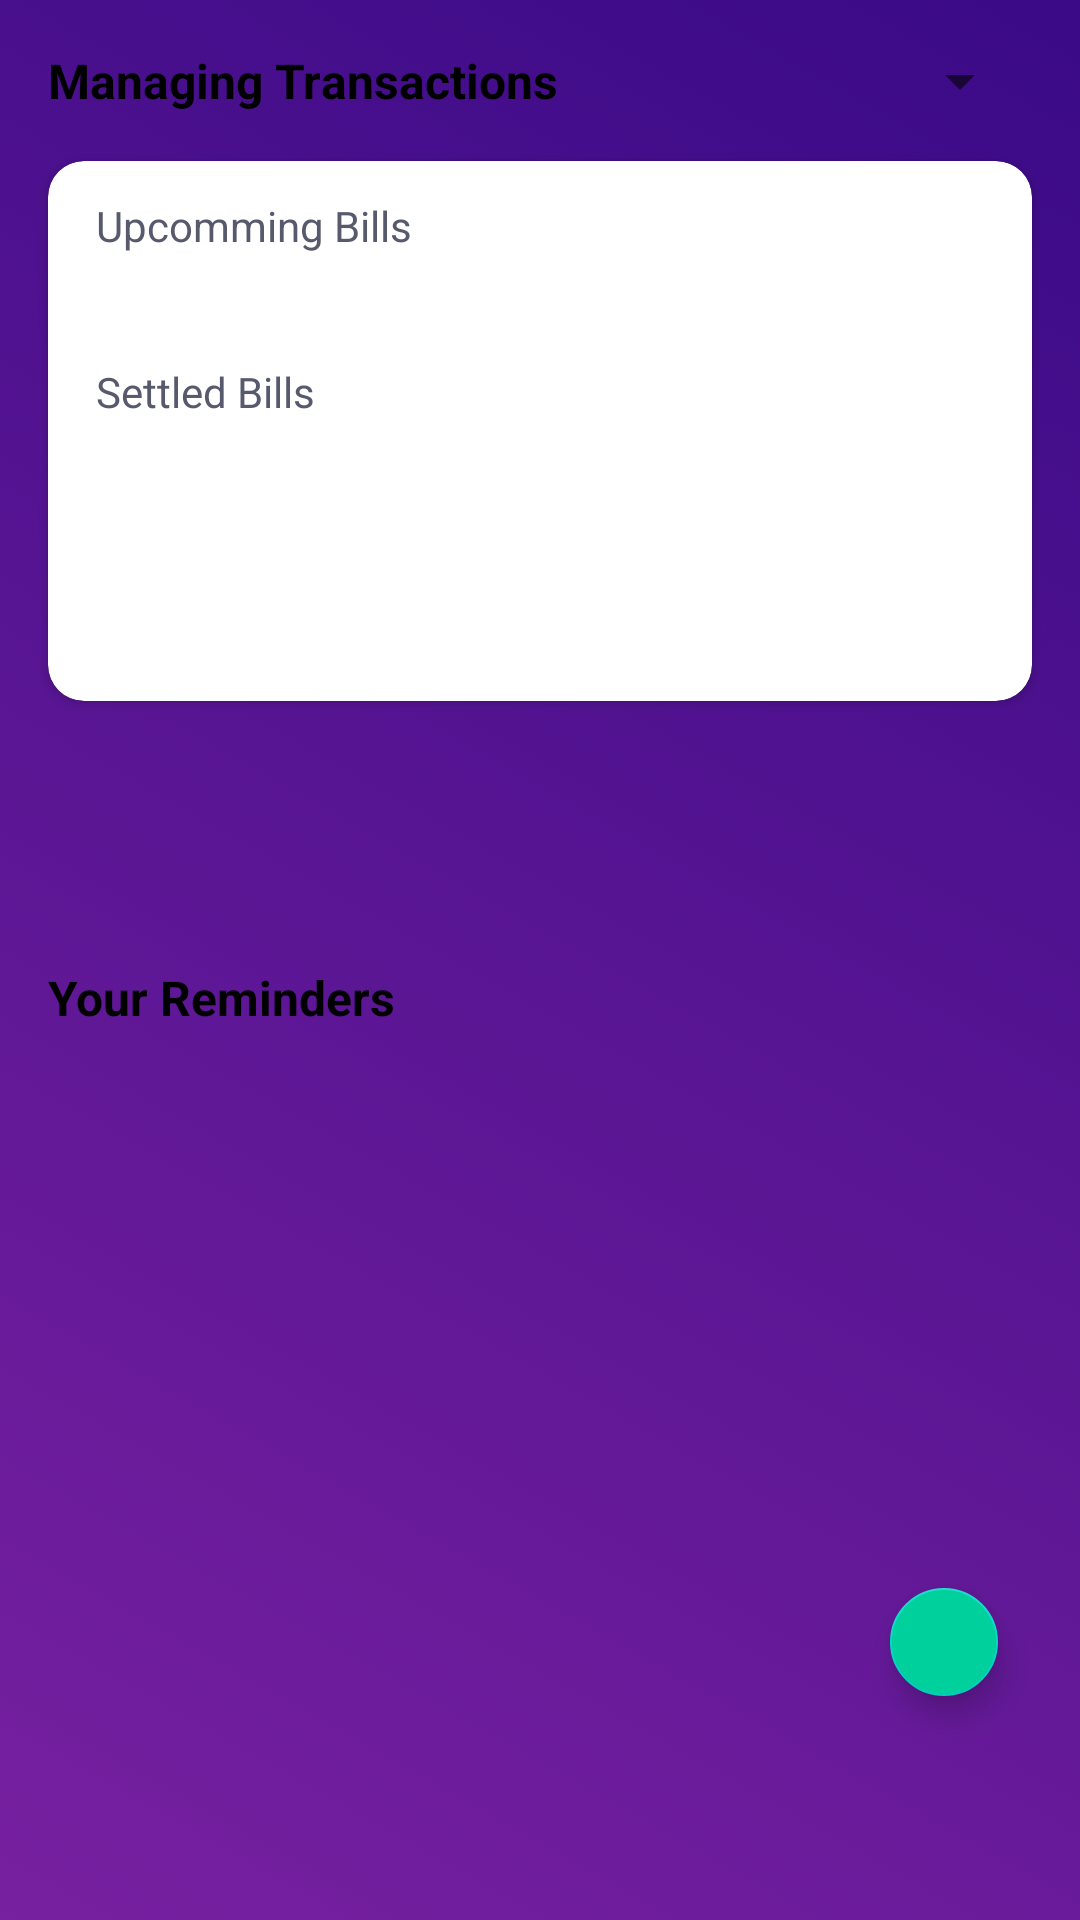

This screen was rendered from an Android layout file. Write that file and the resources it references.
<!-- AndroidManifest.xml: application theme Theme.Expenso -->
<!-- res/layout/fragment_dashboard_reminder.xml -->
<?xml version="1.0" encoding="utf-8"?>
<androidx.constraintlayout.widget.ConstraintLayout xmlns:android="http://schemas.android.com/apk/res/android"
    xmlns:tools="http://schemas.android.com/tools"
    android:layout_width="match_parent"
    android:layout_height="match_parent"
    xmlns:app="http://schemas.android.com/apk/res-auto"
    android:background="@drawable/gradient_background"
    tools:context=".dashboard_reminder">


    <androidx.constraintlayout.widget.ConstraintLayout
        android:layout_width="match_parent"
        android:layout_height="match_parent"
        tools:layout_editor_absoluteX="0dp"
        tools:layout_editor_absoluteY="-115dp">


        <TextView
            android:id="@+id/title"
            android:layout_width="wrap_content"
            android:layout_height="wrap_content"
            android:layout_margin="16dp"
            android:text="@string/Managing"
            android:textColor="@color/black"
            android:textSize="16sp"
            android:textStyle="bold"
            app:layout_constraintStart_toStartOf="parent"
            app:layout_constraintTop_toTopOf="parent" />

        <Spinner
            android:id="@+id/yearSpinner"
            android:layout_width="wrap_content"
            android:layout_height="wrap_content"
            android:layout_marginEnd="16dp"
            android:spinnerMode="dropdown"
            app:layout_constraintBottom_toBottomOf="@id/title"
            app:layout_constraintEnd_toEndOf="parent"
            app:layout_constraintTop_toTopOf="@id/title" />

        <HorizontalScrollView
            android:id="@+id/selectors"
            android:layout_width="match_parent"
            android:layout_height="wrap_content"
            android:scrollbars="none"
            app:layout_constraintTop_toBottomOf="@id/title">


        </HorizontalScrollView>

        <TextView
            android:id="@+id/noTransactionsDoneText"
            android:layout_width="wrap_content"
            android:layout_height="300dp"
            android:layout_margin="16dp"
            android:gravity="center"
            android:text=""
            android:textColor="@color/textSecondary"
            android:textSize="16sp"
            android:visibility="gone"
            app:layout_constraintBottom_toBottomOf="parent"
            app:layout_constraintEnd_toEndOf="parent"
            app:layout_constraintStart_toStartOf="parent"
            app:layout_constraintTop_toBottomOf="@id/selectors"

            />

        <androidx.cardview.widget.CardView
            android:id="@+id/monthlyCard"
            android:layout_width="match_parent"
            android:layout_height="180dp"
            android:layout_margin="16dp"
            android:backgroundTint="@color/cardBackground"
            android:elevation="0dp"
            app:cardCornerRadius="12dp"
            app:layout_constraintEnd_toEndOf="parent"
            app:layout_constraintStart_toStartOf="parent"
            app:layout_constraintTop_toBottomOf="@id/selectors">

            <androidx.constraintlayout.widget.ConstraintLayout
                android:layout_width="match_parent"
                android:layout_height="match_parent">

                <TextView
                    android:id="@+id/text"
                    android:layout_width="wrap_content"
                    android:layout_height="wrap_content"
                    android:layout_marginStart="16dp"
                    android:layout_marginTop="12dp"
                    android:text="@string/upcomming"
                    android:textColor="@color/textSecondary"
                    app:layout_constraintStart_toStartOf="parent"
                    app:layout_constraintTop_toTopOf="parent" />

                <TextView
                    android:id="@+id/budget"
                    android:layout_width="wrap_content"
                    android:layout_height="wrap_content"
                    android:layout_marginStart="18dp"
                    android:layout_marginTop="4dp"
                    android:text=""
                    android:textColor="@color/textPrimary"
                    android:textSize="18sp"
                    android:textStyle="bold"
                    app:layout_constraintStart_toStartOf="parent"
                    app:layout_constraintTop_toBottomOf="@+id/text" />

                <TextView
                    android:id="@+id/text2"
                    android:layout_width="wrap_content"
                    android:layout_height="wrap_content"
                    android:layout_marginStart="16dp"
                    android:layout_marginTop="8dp"
                    android:text="@string/settled"
                    android:textColor="@color/textSecondary"
                    app:layout_constraintStart_toStartOf="parent"
                    app:layout_constraintTop_toBottomOf="@id/budget" />

                <TextView
                    android:id="@+id/expense"
                    android:layout_width="wrap_content"
                    android:layout_height="wrap_content"
                    android:layout_marginStart="18dp"
                    android:text=""
                    android:textColor="@color/textPrimary"
                    android:textSize="28sp"
                    android:textStyle="bold"
                    app:layout_constraintStart_toStartOf="parent"
                    app:layout_constraintTop_toBottomOf="@+id/text2" />

                <ImageView
                    android:id="@+id/indicator"
                    android:layout_width="24dp"
                    android:layout_height="24dp"
                    android:layout_marginStart="16dp"
                    android:contentDescription="@string/icon"
                    android:src="@drawable/ic_positive_amount"
                    app:layout_constraintBottom_toBottomOf="@id/text2"
                    app:layout_constraintStart_toEndOf="@id/text2"
                    app:layout_constraintTop_toTopOf="@id/text2" />

                <TextView
                    android:id="@+id/date"
                    android:layout_width="wrap_content"
                    android:layout_height="wrap_content"
                    android:layout_marginStart="12dp"
                    android:layout_marginBottom="12dp"
                    android:background="@drawable/round"
                    android:paddingStart="12dp"
                    android:paddingTop="4dp"
                    android:paddingEnd="12dp"
                    android:paddingBottom="4dp"
                    android:text=""
                    android:textColor="@color/textSecondary"
                    android:textSize="12sp"
                    app:layout_constraintBottom_toBottomOf="parent"
                    app:layout_constraintStart_toStartOf="parent" />


            </androidx.constraintlayout.widget.ConstraintLayout>

        </androidx.cardview.widget.CardView>

        <TextView
            android:id="@+id/text1"
            android:layout_width="wrap_content"
            android:layout_height="wrap_content"
            android:layout_marginStart="16dp"
            android:layout_marginTop="88dp"
            android:text="@string/your_reminders"
            android:textColor="@color/black"
            android:textSize="16sp"
            android:textStyle="bold"
            app:layout_constraintStart_toStartOf="parent"
            app:layout_constraintTop_toBottomOf="@+id/monthlyCard" />

        <androidx.recyclerview.widget.RecyclerView
            android:id="@+id/transactionRecyclerView"
            android:layout_width="match_parent"
            android:layout_height="0dp"
            android:layout_marginTop="20dp"
            android:nestedScrollingEnabled="false"
            app:layout_constraintTop_toBottomOf="@+id/text1"
            tools:layout_editor_absoluteX="0dp" />

        <com.google.android.material.floatingactionbutton.FloatingActionButton
            android:id="@+id/edit2"
            android:layout_width="36dp"
            android:layout_height="36dp"
            android:layout_margin="8dp"
            android:backgroundTint="@color/green"
            android:contentDescription="@string/edit"
            android:src="@drawable/ic_baseline_edit_24"
            app:fabCustomSize="36dp"
            app:layout_constraintBottom_toBottomOf="parent"
            app:layout_constraintEnd_toEndOf="parent"
            app:layout_constraintHorizontal_bias="0.955"
            app:layout_constraintStart_toStartOf="parent"
            app:layout_constraintTop_toTopOf="@+id/yearSpinner"
            app:layout_constraintVertical_bias="0.892"
            app:maxImageSize="14dp"
            app:tint="@color/textPrimary" />

    </androidx.constraintlayout.widget.ConstraintLayout>

</androidx.constraintlayout.widget.ConstraintLayout>
<!-- resources referenced by this layout -->
<resources>
  <color name="black">#FF000000</color>
  <color name="cardBackground">#FFFFFF</color>
  <color name="green">#00D09C</color>
  <color name="textPrimary">#44475B</color>
  <color name="textSecondary">#575A6C</color>
  <!-- drawable gradient_background (drawable) -->
  <?xml version="1.0" encoding="utf-8"?>
  <selector xmlns:android="http://schemas.android.com/apk/res/android">
  
      <item>
          <shape>
              <gradient android:angle="45" android:startColor = "#7720A0" android:endColor="#3A0A87" android:type = "linear"></gradient>
          </shape>
      </item>
  
  </selector>
  <string name="Managing">Managing Transactions</string>
  <string name="edit">edit</string>
  <string name="icon">Icon</string>
  <string name="settled">Settled Bills</string>
  <string name="upcomming">Upcomming Bills</string>
  <string name="your_reminders">Your Reminders</string>
  <style name="Theme.Expenso" parent="Theme.MaterialComponents.DayNight.NoActionBar">
          
          <item name="colorPrimary">@color/purple_500</item>
          <item name="colorPrimaryVariant">@color/purple_700</item>
          <item name="colorOnPrimary">@color/white</item>
          
          <item name="colorSecondary">@color/teal_200</item>
          <item name="colorSecondaryVariant">@color/teal_700</item>
          <item name="colorOnSecondary">@color/black</item>
          
          <item name="android:statusBarColor">?attr/colorPrimaryVariant</item>
          
      </style>
  <color name="purple_500">#FF6200EE</color>
  <color name="purple_700">#FF3700B3</color>
  <color name="white">#FFFFFFFF</color>
  <color name="teal_200">#FF03DAC5</color>
  <color name="teal_700">#FF018786</color>
</resources>
